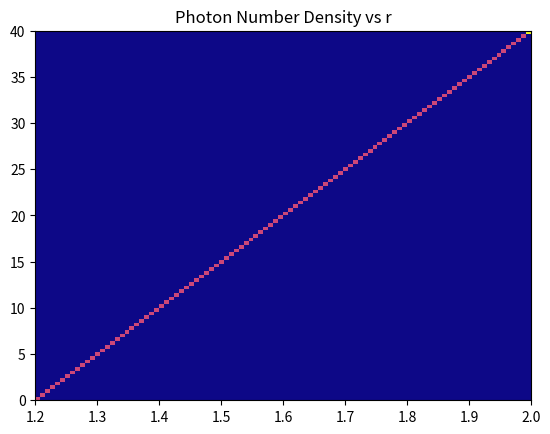

The matplotlib source for this figure: (Note: this script raises an exception after producing the figure.)
import numpy as np
import matplotlib as mpl
import matplotlib.pyplot as plt
from matplotlib.image import NonUniformImage
from matplotlib import cm

# Section 3.1 of Kannan et al 2018
# Initial values of params

A0 = 40.
r0 = 1.2
sigma = 0.1
c = 1.
#r = 2

# Setting up the important variables
# I have a few questions about time stepping...
# Time is not yet included here

r = np.linspace(1.2,2.,100)
A_r = A0 * (r0 / r)
E_r = A_r * np.exp(-(r - r0)**2/(2 * sigma**2))

# Not at all what we want it to look like
# but the 2D histogram works

H, x, y = np.histogram2d(r, E_r, bins=100)

fig, axes = plt.subplots()
axes.set_title('Photon Number Density vs r')
axes.hist2d(x, y, bins=100, cmap='plasma')
plt.show()

# What I have been working on a lot
# Trying to make the plot look smoother like the two bottom plots in
# the sample code below.
# Not working yet

#H, xedges, yedges = np.histogram2d(x, y)
#fig = plt.figure(figsize=(8, 8))
#ax = fig.add_subplot(111, title='Photon Number Density vs r', aspect='equal', xlim=xedges[[0, -1]], ylim=yedges[[0, -1]])
#im = mpl.image.NonUniformImage(ax, interpolation='bilinear')
#xcenters = (xedges[:-1] + xedges[1:]) / 2
#ycenters = (yedges[:-1] + yedges[1:]) / 2
#im.set_data(xcenters, ycenters, H)
#print(im)
#ax.images.append(im)
#plt.show()

#Reference file taken from the web to figure out best visual package for a smooth 2D histogram
'''
This illustrates the NonUniformImage class.  It is not
available via an Axes method but it is easily added to an
Axes instance as shown here.
'''

interp = 'nearest'

# Linear x array for cell centers:
x = np.linspace(-4, 4, 9)

# Highly nonlinear x array:
x2 = x**3

y = np.linspace(-4, 4, 9)

z = np.sqrt(x[np.newaxis, :]**2 + y[:, np.newaxis]**2)

fig, axs = plt.subplots(nrows=2, ncols=2)
fig.subplots_adjust(bottom=0.07, hspace=0.3)
fig.suptitle('NonUniformImage class', fontsize='large')
ax = axs[0, 0]
im = NonUniformImage(ax, interpolation=interp, extent=(-4, 4, -4, 4),
                     cmap=cm.Purples)
im.set_data(x, y, z)
ax.images.append(im)
ax.set_xlim(-4, 4)
ax.set_ylim(-4, 4)
ax.set_title(interp)

ax = axs[0, 1]
im = NonUniformImage(ax, interpolation=interp, extent=(-64, 64, -4, 4),
                     cmap=cm.Purples)
im.set_data(x2, y, z)
ax.images.append(im)
ax.set_xlim(-64, 64)
ax.set_ylim(-4, 4)
ax.set_title(interp)

interp = 'bilinear'

ax = axs[1, 0]
im = NonUniformImage(ax, interpolation=interp, extent=(-4, 4, -4, 4),
                     cmap=cm.Purples)
im.set_data(x, y, z)
ax.images.append(im)
ax.set_xlim(-4, 4)
ax.set_ylim(-4, 4)
ax.set_title(interp)

ax = axs[1, 1]
im = NonUniformImage(ax, interpolation=interp, extent=(-64, 64, -4, 4),
                     cmap=cm.Purples)
im.set_data(x2, y, z)
ax.images.append(im)
ax.set_xlim(-64, 64)
ax.set_ylim(-4, 4)
ax.set_title(interp)

plt.show()

# Energy, Flux, Arrays, Tensors
# Not necessary for this problem but useful in the future

#F_r  
#abs_F_r = c * E_r
#f = np.abs(F_R)/ (c_redu * E_r)
#f = 1.
#chi = (3. + (4. * f)**2) / (5. + 2. * np.sqrt(4. - (3. * f)**2))
#D_tensor = 
#P_r = E_r * D_tensor
#U_arr = np.array([E_r, F_r])
